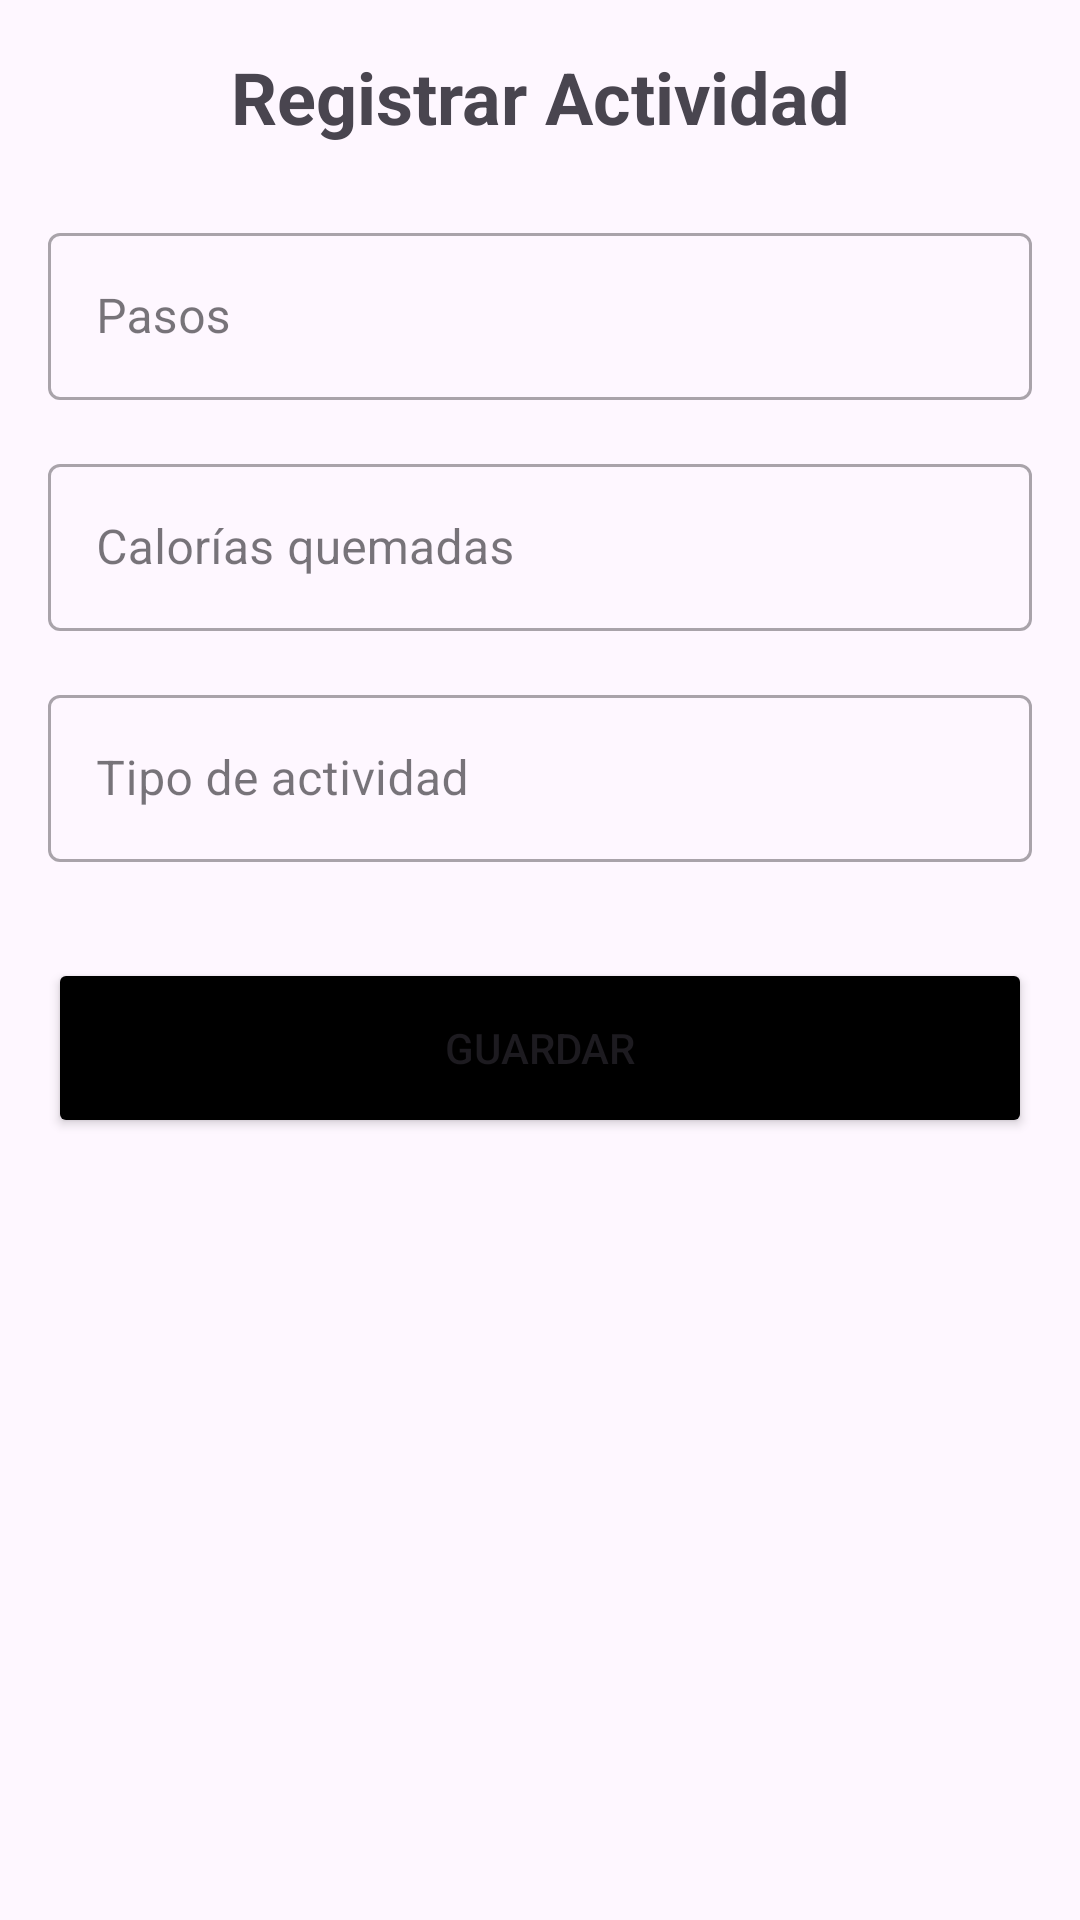

This screen was rendered from an Android layout file. Write that file and the resources it references.
<!-- AndroidManifest.xml: application theme Theme.App_NutriPlanIA -->
<!-- res/layout/activity_registrar_actividad.xml -->
<?xml version="1.0" encoding="utf-8"?>
<ScrollView xmlns:android="http://schemas.android.com/apk/res/android"
    xmlns:app="http://schemas.android.com/apk/res-auto"
    xmlns:tools="http://schemas.android.com/tools"
    android:layout_width="match_parent"
    android:layout_height="match_parent"
    android:fillViewport="true"
    tools:context=".RegistrarActividadActivity">

    <androidx.constraintlayout.widget.ConstraintLayout
        android:layout_width="match_parent"
        android:layout_height="wrap_content"
        android:padding="16dp">

        <TextView
            android:id="@+id/tvTituloActividad"
            android:layout_width="wrap_content"
            android:layout_height="wrap_content"
            android:text="@string/titulo_registrar_actividad"
            android:textSize="24sp"
            android:textStyle="bold"
            app:layout_constraintTop_toTopOf="parent"
            app:layout_constraintStart_toStartOf="parent"
            app:layout_constraintEnd_toEndOf="parent" />

        <com.google.android.material.textfield.TextInputLayout
            android:id="@+id/tilPasos"
            style="@style/Widget.MaterialComponents.TextInputLayout.OutlinedBox"
            android:layout_width="match_parent"
            android:layout_height="wrap_content"
            android:layout_marginTop="24dp"
            android:hint="@string/hint_pasos"
            app:layout_constraintTop_toBottomOf="@id/tvTituloActividad">

            <com.google.android.material.textfield.TextInputEditText
                android:id="@+id/editPasos"
                android:layout_width="match_parent"
                android:layout_height="wrap_content"
                android:inputType="number" />
        </com.google.android.material.textfield.TextInputLayout>

        <com.google.android.material.textfield.TextInputLayout
            android:id="@+id/tilCaloriasQuemadas"
            style="@style/Widget.MaterialComponents.TextInputLayout.OutlinedBox"
            android:layout_width="match_parent"
            android:layout_height="wrap_content"
            android:layout_marginTop="16dp"
            android:hint="@string/hint_calorias_quemadas"
            app:layout_constraintTop_toBottomOf="@id/tilPasos">

            <com.google.android.material.textfield.TextInputEditText
                android:id="@+id/editCaloriasQuemadas"
                android:layout_width="match_parent"
                android:layout_height="wrap_content"
                android:inputType="number" />
        </com.google.android.material.textfield.TextInputLayout>

        <com.google.android.material.textfield.TextInputLayout
            android:id="@+id/tilTipoActividad"
            style="@style/Widget.MaterialComponents.TextInputLayout.OutlinedBox"
            android:layout_width="match_parent"
            android:layout_height="wrap_content"
            android:layout_marginTop="16dp"
            android:hint="@string/hint_tipo_actividad"
            app:layout_constraintTop_toBottomOf="@id/tilCaloriasQuemadas">

            <com.google.android.material.textfield.TextInputEditText
                android:id="@+id/editTipoActividad"
                android:layout_width="match_parent"
                android:layout_height="wrap_content"
                android:inputType="text" />
        </com.google.android.material.textfield.TextInputLayout>

        <Button
            android:id="@+id/btnGuardarActividad"
            android:layout_width="match_parent"
            android:layout_height="60dp"
            android:layout_marginTop="32dp"
            android:text="@string/btn_guardar"
            android:backgroundTint="@color/black"
            app:layout_constraintTop_toBottomOf="@id/tilTipoActividad"
            app:layout_constraintStart_toStartOf="parent"
            app:layout_constraintEnd_toEndOf="parent" />

    </androidx.constraintlayout.widget.ConstraintLayout>
</ScrollView>
<!-- resources referenced by this layout -->
<resources>
  <string name="btn_guardar">Guardar</string>
  <string name="hint_calorias_quemadas">Calorías quemadas</string>
  <string name="hint_pasos">Pasos</string>
  <string name="hint_tipo_actividad">Tipo de actividad</string>
  <string name="titulo_registrar_actividad">Registrar Actividad</string>
  <style name="Theme.App_NutriPlanIA" parent="Base.Theme.App_NutriPlanIA" />
  <style name="Base.Theme.App_NutriPlanIA" parent="Theme.Material3.DayNight.NoActionBar">
          
          
      </style>
  <!-- not gathered from this repository: default colours our renderer supplied (Android Studio template values) -->
  <color name="black">#FF000000</color>
</resources>
